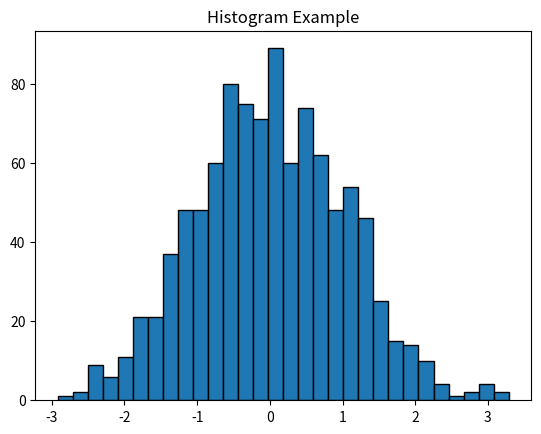

Here is the Python script that generated this plot:
#Hisogram
#To show the distribution of a continuous variable.

import numpy as np
import matplotlib.pyplot as plt

data = np.random.randn(1000)
plt.hist(data, bins=30, edgecolor='black')
plt.title("Histogram Example")
plt.show()
